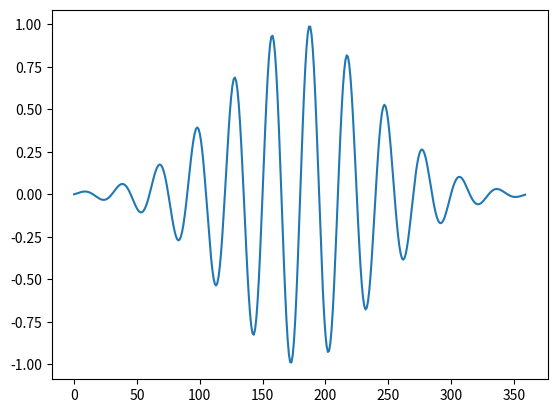

Write Python code to recreate this figure.
import matplotlib.pyplot as plt
import numpy as np

x=np.arange(0,360)
A=np.sin(x * np.pi/15.0)

# We used A as amplitude and means is zero,standard=c
def gaussian(A,x,mu,sig):
    return A* np.exp(-np.power(x - mu, 2.) / (2 * np.power(sig, 2.)))

z1=gaussian(1,np.linspace(-3,3,360),0,1)
z2=gaussian(A,np.linspace(-3,3,360),0,1)


#plt.plot(x,A)
#plt.plot(x,z1)
plt.plot(x,z2)
plt.savefig("")
plt.show() 